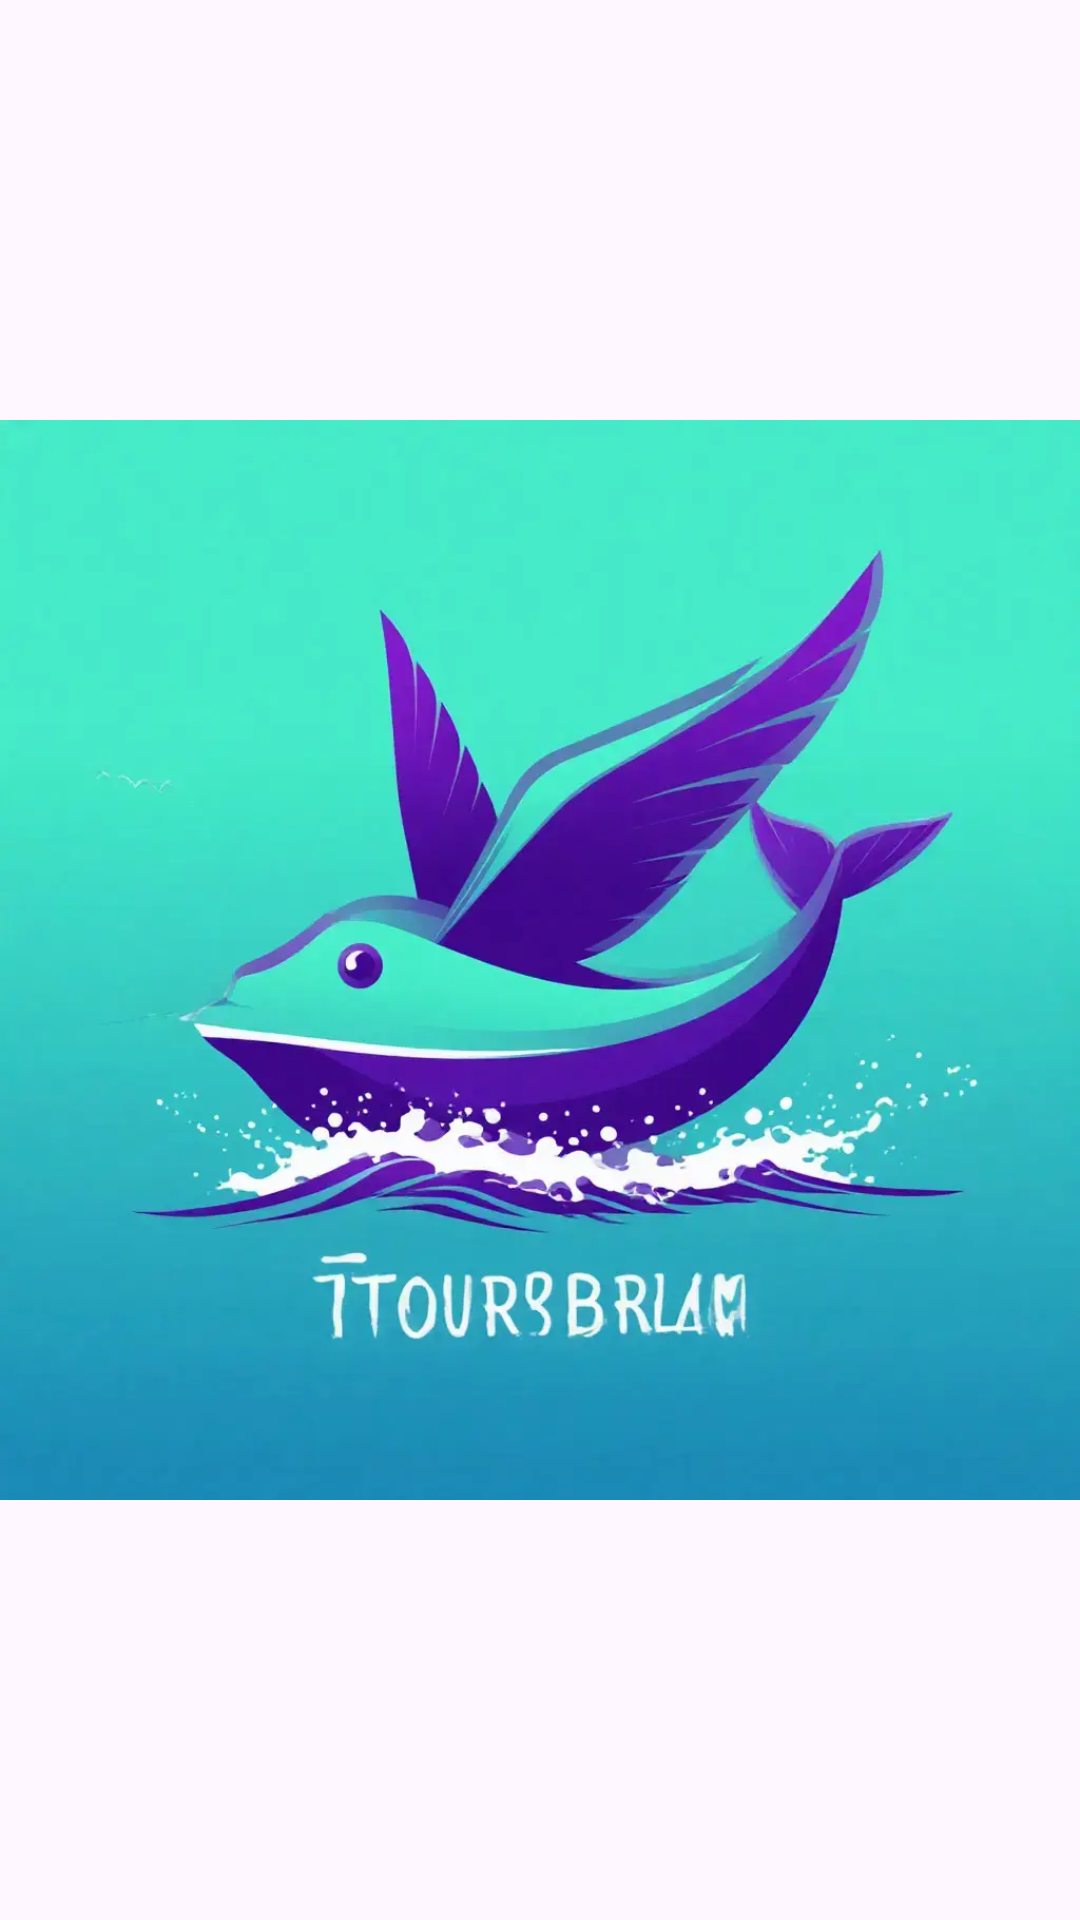

This screen was rendered from an Android layout file. Write that file and the resources it references.
<!-- AndroidManifest.xml: application theme Theme.Nebo -->
<!-- res/layout/widget_icon.xml -->
<?xml version="1.0" encoding="utf-8"?>
<ImageView xmlns:android="http://schemas.android.com/apk/res/android"
    android:id="@+id/widget_icon"
    android:layout_width="match_parent"
    android:layout_height="match_parent"
    android:src="@drawable/logo_calibri3"
    android:contentDescription="@string/widget"/>
<!-- resources referenced by this layout -->
<resources>
  <!-- drawable logo_calibri3: webp bitmap (drawable, 33734 bytes) -->
  <string name="widget">Здесь будут ваши рисунки</string>
  <style name="Theme.Nebo" parent="Base.Theme.Nebo">
          <item name="android:statusBarColor">@color/gray</item>
          <item name="hintTextColor">@color/divider_color</item>
          <item name="boxStrokeColor">@color/divider_color</item>
          <item name="android:textColorHint">@color/divider_color</item>
      </style>
  <style name="Base.Theme.Nebo" parent="Theme.Material3.DayNight.NoActionBar">
          
          
      </style>
  <color name="gray">#DCDCDC</color>
  <color name="divider_color">#00D4BF</color>
</resources>
